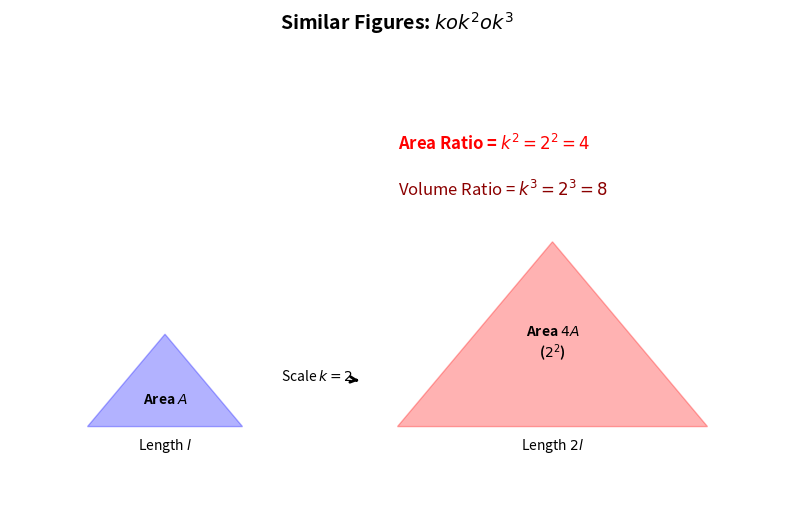

Reproduce this figure in Python.
import matplotlib.pyplot as plt
import numpy as np
import os
import sys

def setup_canvas(ax, title, x_range=(0, 10), y_range=(0, 10)):
    ax.set_xlim(x_range)
    ax.set_ylim(y_range)
    ax.axis('off')
    ax.set_title(title, fontsize=14, fontweight='bold', pad=20)

def gen_combining_ratios(output_path):
    fig, ax = plt.subplots(figsize=(10, 4))
    setup_canvas(ax, "Combining Ratios: The LCM Bridge")
    
    # a:b = 2:3, b:c = 4:5
    ax.text(0.1, 0.7, r"$a : b = 2 : 3$", fontsize=15, color='blue', fontweight='bold')
    ax.text(0.1, 0.5, r"$b : c = 4 : 5$", fontsize=15, color='green', fontweight='bold')
    
    # Bridge
    ax.annotate("Common term $b$", xy=(0.3, 0.6), xytext=(0.5, 0.6), 
                arrowprops=dict(arrowstyle='<->', lw=2, color='red'))
    
    ax.text(0.6, 0.6, r"LCM of 3 and 4 is $\mathbf{12}$", fontsize=12, bbox=dict(facecolor='yellow', alpha=0.3))
    
    # Unified
    ax.text(0.1, 0.2, r"Scaled: $8 : 12$ and $12 : 15$", fontsize=14, color='orange')
    ax.text(0.6, 0.2, r"$\to a:b:c = 8:12:15$", fontsize=16, fontweight='bold', color='darkred')
    
    plt.savefig(output_path, bbox_inches='tight', dpi=150)
    plt.close()

def gen_similar_figures_ratio(output_path):
    fig, ax = plt.subplots(figsize=(10, 6))
    setup_canvas(ax, "Similar Figures: $k \to k^2 \to k^3$")
    
    # Triangle 1 (Base 2)
    t1 = plt.Polygon([[1, 2], [3, 2], [2, 4]], color='blue', alpha=0.3, label="Linear ($k=1$)")
    ax.add_patch(t1)
    ax.text(2, 1.5, "Length $l$", ha='center')
    ax.text(2, 2.5, "Area $A$", ha='center', fontweight='bold')

    # Triangle 2 (Base 4) - Scale factor k=2
    t2 = plt.Polygon([[5, 2], [9, 2], [7, 6]], color='red', alpha=0.3, label="Linear ($k=2$)")
    ax.add_patch(t2)
    ax.text(7, 1.5, "Length $2l$", ha='center')
    ax.text(7, 3.5, "Area $4A$\n($2^2$)", ha='center', fontweight='bold')

    # Arrows
    ax.annotate("Scale $k=2$", xy=(4.5, 3), xytext=(3.5, 3), 
                arrowprops=dict(arrowstyle='->', lw=2))
    
    ax.text(5, 8, r"Area Ratio = $k^2 = 2^2 = 4$", fontsize=12, color='red', fontweight='bold')
    ax.text(5, 7, r"Volume Ratio = $k^3 = 2^3 = 8$", fontsize=12, color='darkred')
    
    plt.savefig(output_path, bbox_inches='tight', dpi=150)
    plt.close()

def gen_map_scale_logic(output_path):
    fig, ax = plt.subplots(figsize=(10, 4))
    setup_canvas(ax, "Map Scale Reasoning")
    
    ax.text(0.1, 0.8, "Map Scale 1 : 20,000", fontsize=15, fontweight='bold')
    
    # Length row
    ax.text(0.1, 0.5, "Length Ratio", fontsize=12)
    ax.text(0.4, 0.5, r"1 cm (Map) $\to$ 20,000 cm (Real)", color='blue')
    
    # Area row
    ax.text(0.1, 0.3, "Area Ratio ($k^2$)", fontsize=12)
    ax.text(0.4, 0.3, r"1 cm$^2$ (Map) $\to$ 400,000,000 cm$^2$ (Real)", color='red', fontweight='bold')
    
    ax.text(0.4, 0.1, r"$= 40,000$ m$^2$ or $0.04$ km$^2$", fontsize=10, color='gray')
    
    plt.savefig(output_path, bbox_inches='tight', dpi=150)
    plt.close()

if __name__ == "__main__":
    out_dir = sys.argv[1] if len(sys.argv) > 1 else "output"
    if not os.path.exists(out_dir): os.makedirs(out_dir)
    
    gen_combining_ratios(os.path.join(out_dir, "ratio_combining_premium.png"))
    gen_similar_figures_ratio(os.path.join(out_dir, "ratio_similar_premium.png"))
    gen_map_scale_logic(os.path.join(out_dir, "ratio_map_scale_premium.png"))
    
    print("Successfully generated 3 premium Ratio diagrams.")
